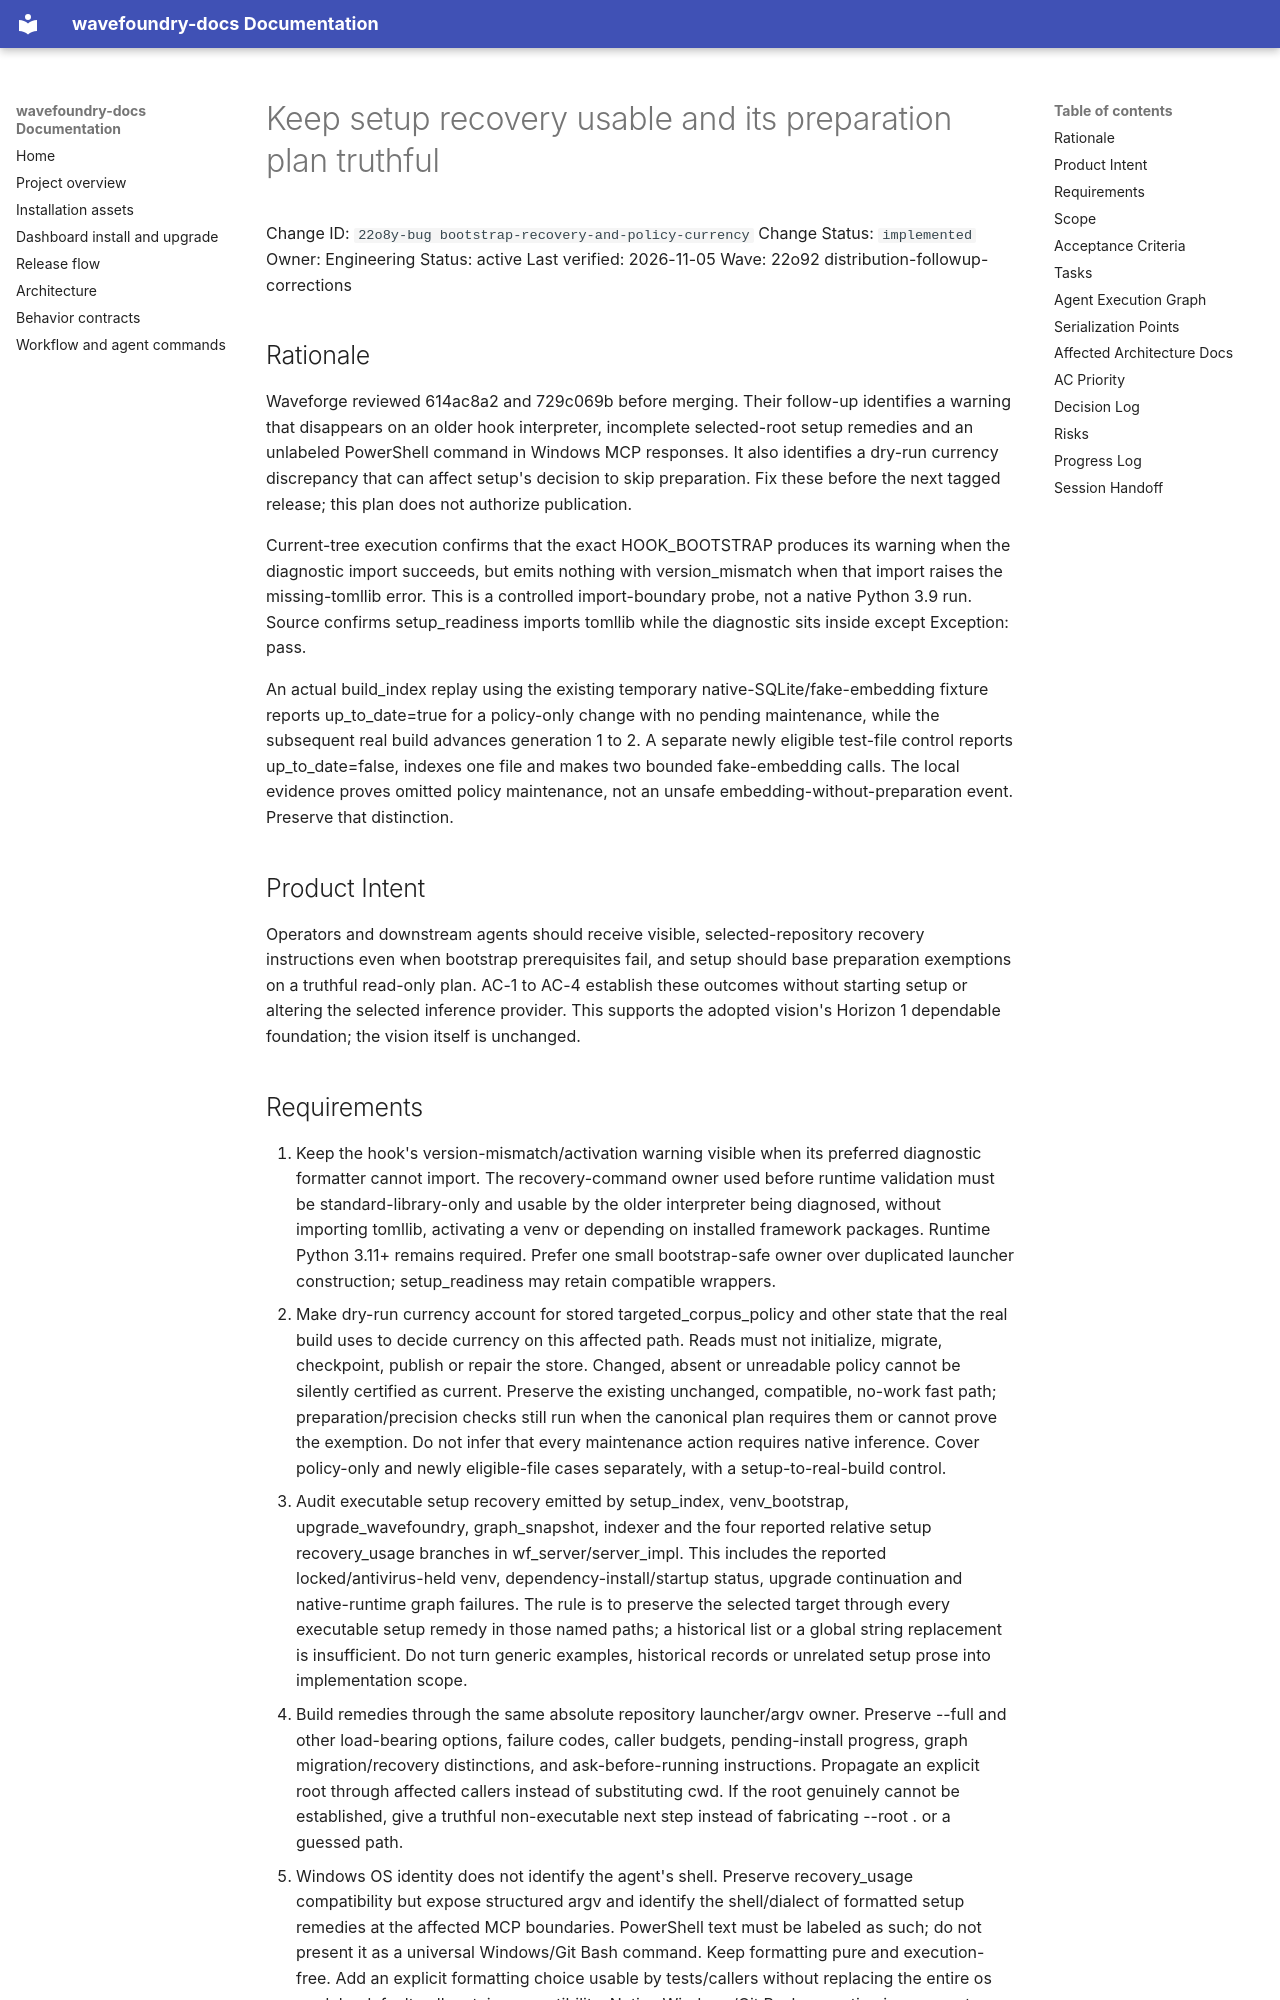

repository: coryhacking/wavefoundry · page: waves/22o92 distribution-followup-corrections/22o8y-bug bootstrap-recovery-and-policy-currency/index.html · generator: mkdocs

# Keep setup recovery usable and its preparation plan truthful

Change ID: `22o8y-bug bootstrap-recovery-and-policy-currency`
Change Status: `implemented`
Owner: Engineering
Status: active
Last verified: 2026-11-05
Wave: 22o92 distribution-followup-corrections

## Rationale

Waveforge reviewed 614ac8a2 and 729c069b before merging. Their follow-up identifies a warning that disappears on an older hook interpreter, incomplete selected-root setup remedies and an unlabeled PowerShell command in Windows MCP responses. It also identifies a dry-run currency discrepancy that can affect setup's decision to skip preparation. Fix these before the next tagged release; this plan does not authorize publication.

Current-tree execution confirms that the exact HOOK_BOOTSTRAP produces its warning when the diagnostic import succeeds, but emits nothing with version_mismatch when that import raises the missing-tomllib error. This is a controlled import-boundary probe, not a native Python 3.9 run. Source confirms setup_readiness imports tomllib while the diagnostic sits inside except Exception: pass.

An actual build_index replay using the existing temporary native-SQLite/fake-embedding fixture reports up_to_date=true for a policy-only change with no pending maintenance, while the subsequent real build advances generation 1 to 2. A separate newly eligible test-file control reports up_to_date=false, indexes one file and makes two bounded fake-embedding calls. The local evidence proves omitted policy maintenance, not an unsafe embedding-without-preparation event. Preserve that distinction.

## Product Intent

Operators and downstream agents should receive visible, selected-repository recovery instructions even when bootstrap prerequisites fail, and setup should base preparation exemptions on a truthful read-only plan. AC-1 to AC-4 establish these outcomes without starting setup or altering the selected inference provider. This supports the adopted vision's Horizon 1 dependable foundation; the vision itself is unchanged.
